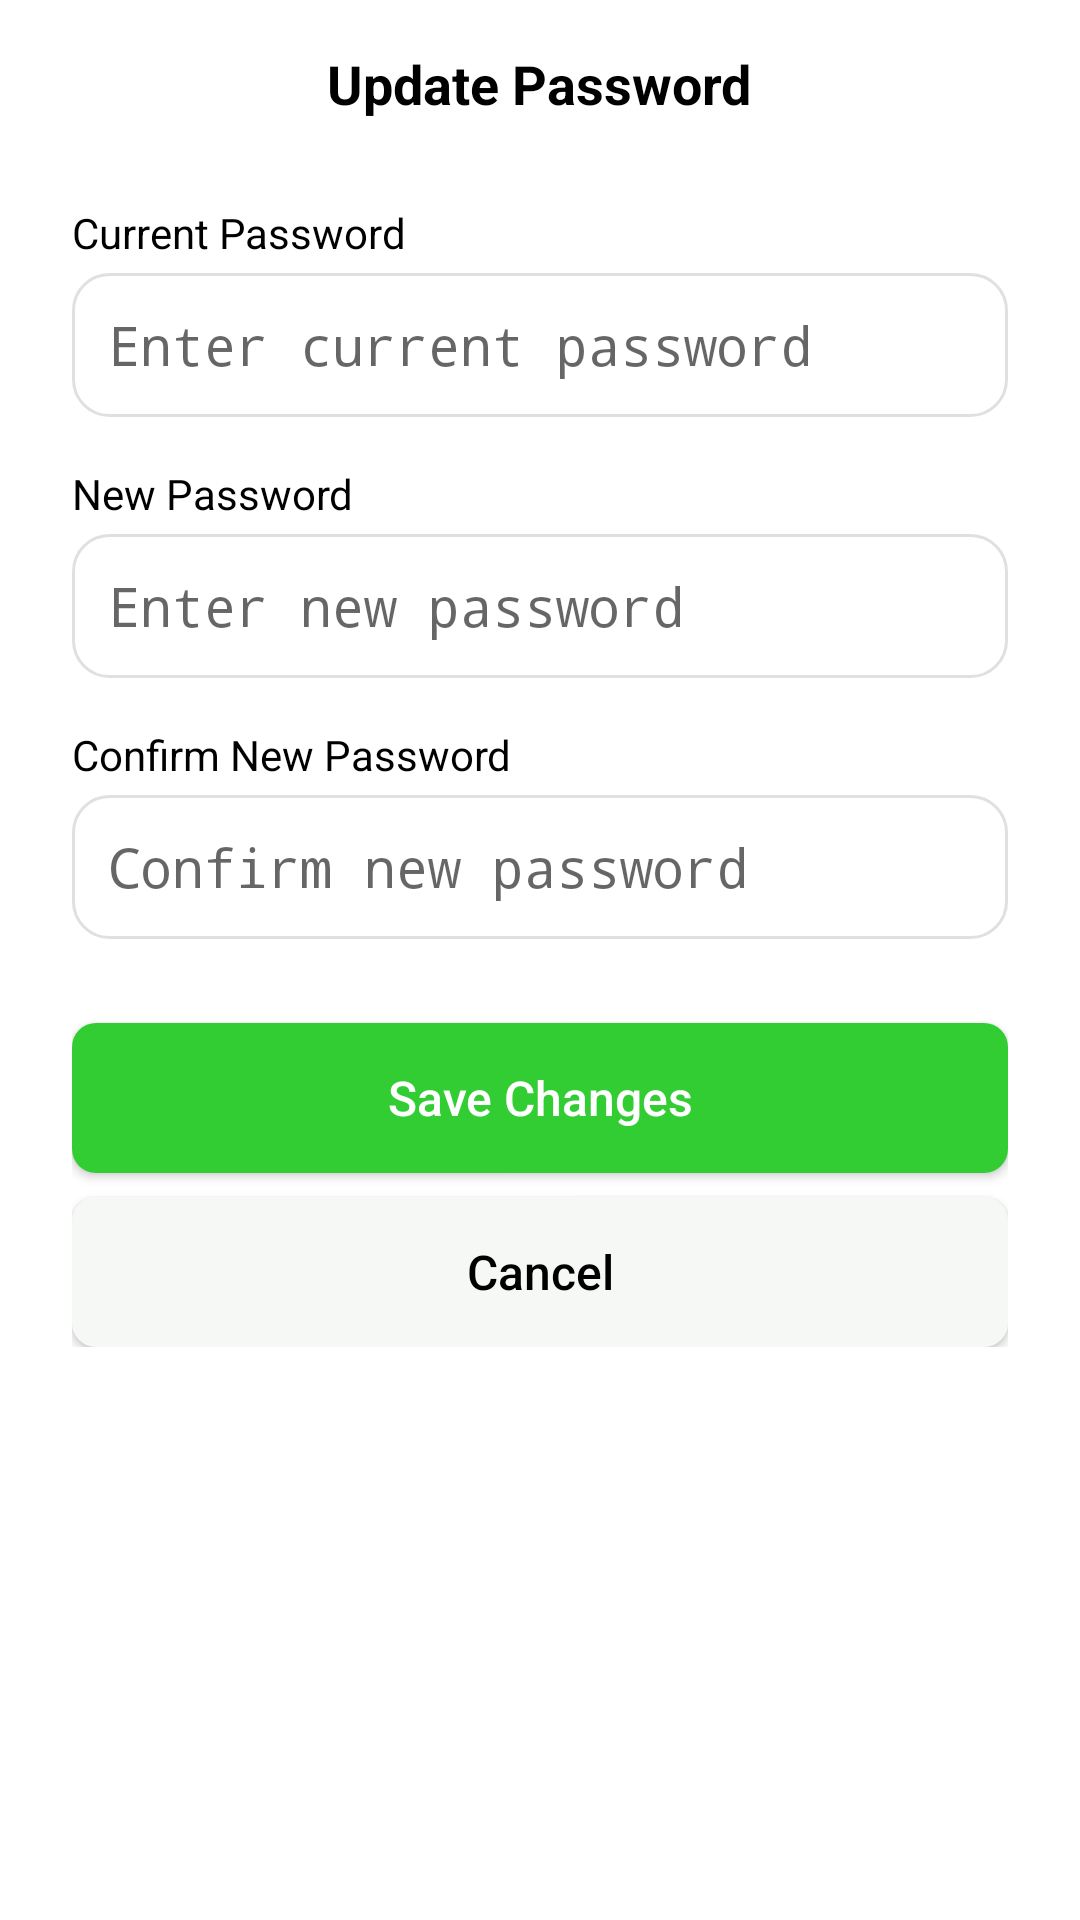

Layout XML and referenced resources for this Android screen:
<!-- AndroidManifest.xml: activity theme Theme.AppCompat.Light.NoActionBar -->
<!-- res/layout/activity_update_password.xml -->
<?xml version="1.0" encoding="utf-8"?>
<LinearLayout xmlns:android="http://schemas.android.com/apk/res/android"
    xmlns:tools="http://schemas.android.com/tools"
    android:orientation="vertical"
    android:background="#FFFFFF"
    android:layout_width="match_parent"
    android:layout_height="match_parent"
    tools:context=".update.UpdatePasswordActivity">

    
    <RelativeLayout
        android:layout_width="match_parent"
        android:layout_height="56dp"
        android:paddingHorizontal="16dp"
        android:gravity="center_vertical">

        <ImageView
            android:id="@+id/btnBack"
            android:layout_width="24dp"
            android:layout_height="24dp"
            android:src="@drawable/ic_arrow_back"
            android:contentDescription="Menu"
            android:layout_alignParentStart="true"
            android:layout_centerVertical="true" />

        <TextView
            android:id="@+id/txtTietle"
            android:layout_width="wrap_content"
            android:layout_height="wrap_content"
            android:text="Update Password"
            android:textSize="18sp"
            android:textStyle="bold"
            android:textColor="#000000"
            android:layout_centerInParent="true" />
    </RelativeLayout>

    
    <ScrollView
        android:layout_width="match_parent"
        android:layout_height="0dp"
        android:layout_weight="1"
        android:paddingHorizontal="24dp">

        <LinearLayout
            android:layout_width="match_parent"
            android:layout_height="wrap_content"
            android:orientation="vertical"
            android:gravity="center_horizontal">

            
            <TextView
                android:layout_width="match_parent"
                android:layout_height="wrap_content"
                android:text="Current Password"
                android:textColor="#000000"
                android:textSize="14sp"
                android:layout_marginTop="12dp"
                android:layout_marginBottom="4dp" />

            <EditText
                android:id="@+id/inputCurrentPassword"
                android:layout_width="match_parent"
                android:layout_height="48dp"
                android:background="@drawable/edittext_background"
                android:hint="Enter current password"
                android:paddingHorizontal="12dp"
                android:inputType="textPassword" />

            
            <TextView
                android:layout_width="match_parent"
                android:layout_height="wrap_content"
                android:text="New Password"
                android:textColor="#000000"
                android:textSize="14sp"
                android:layout_marginTop="16dp"
                android:layout_marginBottom="4dp" />

            <EditText
                android:id="@+id/inputNewPassword"
                android:layout_width="match_parent"
                android:layout_height="48dp"
                android:background="@drawable/edittext_background"
                android:hint="Enter new password"
                android:paddingHorizontal="12dp"
                android:inputType="textPassword" />

            
            <TextView
                android:layout_width="match_parent"
                android:layout_height="wrap_content"
                android:text="Confirm New Password"
                android:textColor="#000000"
                android:textSize="14sp"
                android:layout_marginTop="16dp"
                android:layout_marginBottom="4dp" />

            <EditText
                android:id="@+id/inputConfirmPassword"
                android:layout_width="match_parent"
                android:layout_height="48dp"
                android:background="@drawable/edittext_background"
                android:hint="Confirm new password"
                android:paddingHorizontal="12dp"
                android:inputType="textPassword" />

            
            <Button
                android:id="@+id/btnSaveChanges"
                android:layout_width="match_parent"
                android:layout_height="50dp"
                android:text="Save Changes"
                android:textAllCaps="false"
                android:textColor="#FFFFFF"
                android:textSize="16sp"
                android:background="@drawable/button_background_green"
                android:layout_marginTop="28dp"
                android:layout_marginBottom="8dp" />

            
            <Button
                android:id="@+id/btnCancel"
                android:layout_width="match_parent"
                android:layout_height="50dp"
                android:text="Cancel"
                android:textAllCaps="false"
                android:textColor="#000000"
                android:textSize="16sp"
                android:background="@drawable/button_background_gray" />
        </LinearLayout>
    </ScrollView>
</LinearLayout>
<!-- resources referenced by this layout -->
<resources>
  <!-- drawable button_background_gray (drawable) -->
  <shape xmlns:android="http://schemas.android.com/apk/res/android"
      android:shape="rectangle">
      <solid android:color="#F5F8F5" />
      <corners android:radius="8dp" />
  </shape>
  <!-- drawable button_background_green (drawable) -->
  <shape xmlns:android="http://schemas.android.com/apk/res/android"
      android:shape="rectangle">
      <solid android:color="#32CD32" />
      <corners android:radius="8dp" />
  </shape>
  <!-- drawable edittext_background (drawable) -->
  <?xml version="1.0" encoding="utf-8"?>
  <shape xmlns:android="http://schemas.android.com/apk/res/android"
      android:shape="rectangle">
      <solid android:color="#FFFFFFFF" />
      <corners android:radius="12dp" />
      <stroke
          android:width="1dp"
          android:color="#E0E0E0" />
      <padding
          android:left="4dp"
          android:top="4dp"
          android:right="4dp"
          android:bottom="4dp" />
  </shape>
</resources>
